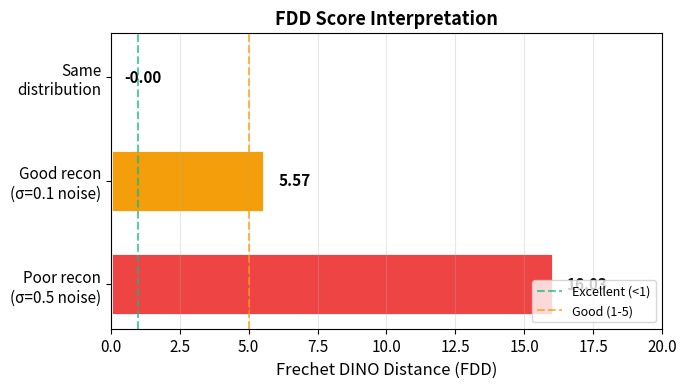

Reproduce this figure in Python. (Note: this script raises an exception after producing the figure.)
"""
Generate FDD interpretation figure.

Shows FDD scores for:
- Same distribution (should be ~0)
- Good reconstruction (low noise)
- Poor reconstruction (high noise)
"""

import matplotlib.pyplot as plt
import numpy as np

# Data from Modal GPU runs
fdd_data = {
    'Same\ndistribution': -0.00,  # ~0
    'Good recon\n(σ=0.1 noise)': 5.57,
    'Poor recon\n(σ=0.5 noise)': 16.03,
}

plt.rcParams.update({
    "font.family": "sans-serif",
    "font.size": 11,
    "axes.titlesize": 13,
    "axes.labelsize": 12,
    "figure.dpi": 150,
})

fig, ax = plt.subplots(figsize=(7, 4))

labels = list(fdd_data.keys())
values = list(fdd_data.values())
colors = ['#10b981', '#f59e0b', '#ef4444']  # green, yellow, red

bars = ax.barh(labels, values, color=colors, height=0.6, edgecolor='white', linewidth=2)

# Add value labels
for bar, val in zip(bars, values):
    width = bar.get_width()
    ax.text(width + 0.5, bar.get_y() + bar.get_height()/2,
            f'{val:.2f}', va='center', ha='left', fontweight='bold', fontsize=11)

# Add reference zones
ax.axvline(x=1, color='#10b981', linestyle='--', alpha=0.7, linewidth=1.5, label='Excellent (<1)')
ax.axvline(x=5, color='#f59e0b', linestyle='--', alpha=0.7, linewidth=1.5, label='Good (1-5)')

ax.set_xlabel('Frechet DINO Distance (FDD)')
ax.set_title('FDD Score Interpretation', fontweight='bold')
ax.set_xlim(0, 20)
ax.grid(True, axis='x', alpha=0.3)
ax.legend(loc='lower right', fontsize=9)

# Invert y-axis so "Same distribution" is at top
ax.invert_yaxis()

plt.tight_layout()
plt.savefig("/Users/<user>/dino_perceptual/docs/fig_fdd.png",
            dpi=200, bbox_inches="tight", facecolor="white")
plt.savefig("/Users/<user>/dino_perceptual/docs/fig_fdd.svg",
            bbox_inches="tight", facecolor="white")
print("Saved: docs/fig_fdd.png and docs/fig_fdd.svg")
